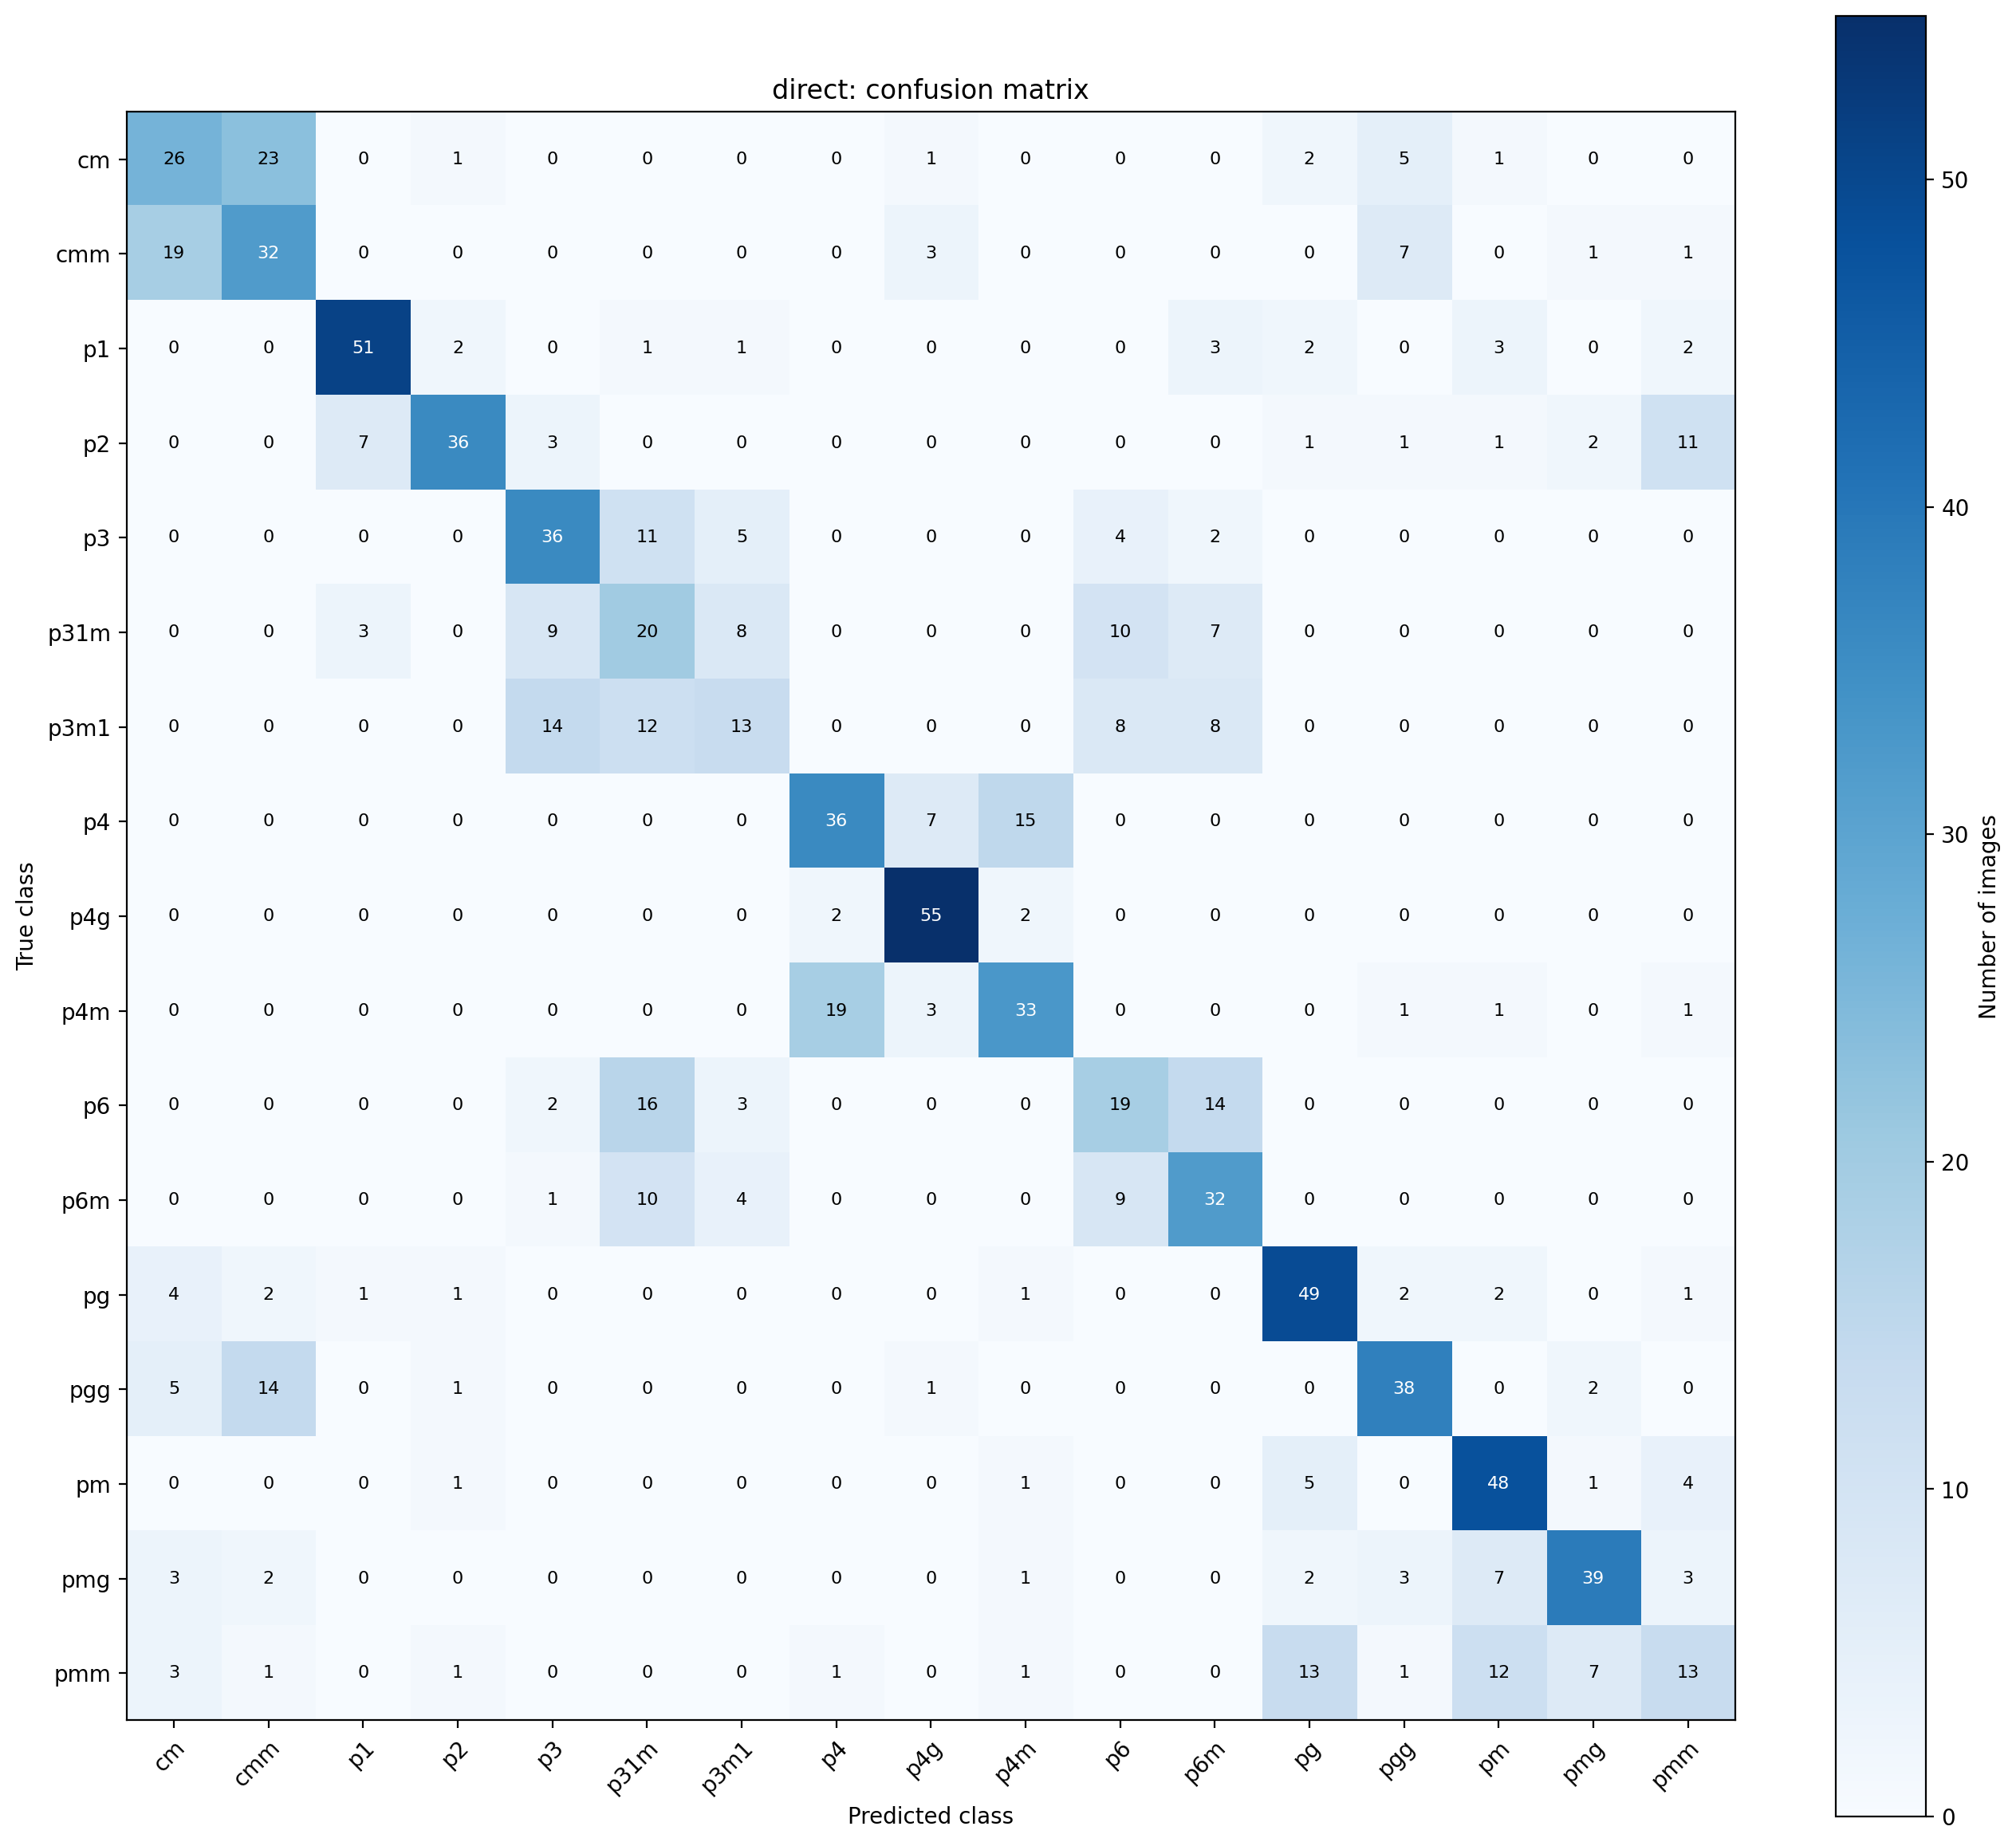

The file beside this chart, header and first rows:
26, 23, 0, 1, 0, 0, 0, 0, 1, 0, 0, 0, 2, 5, 1, 0, 0
19, 32, 0, 0, 0, 0, 0, 0, 3, 0, 0, 0, 0, 7, 0, 1, 1
0, 0, 51, 2, 0, 1, 1, 0, 0, 0, 0, 3, 2, 0, 3, 0, 2
0, 0, 7, 36, 3, 0, 0, 0, 0, 0, 0, 0, 1, 1, 1, 2, 11
0, 0, 0, 0, 36, 11, 5, 0, 0, 0, 4, 2, 0, 0, 0, 0, 0
0, 0, 3, 0, 9, 20, 8, 0, 0, 0, 10, 7, 0, 0, 0, 0, 0
0, 0, 0, 0, 14, 12, 13, 0, 0, 0, 8, 8, 0, 0, 0, 0, 0
0, 0, 0, 0, 0, 0, 0, 36, 7, 15, 0, 0, 0, 0, 0, 0, 0
0, 0, 0, 0, 0, 0, 0, 2, 55, 2, 0, 0, 0, 0, 0, 0, 0
0, 0, 0, 0, 0, 0, 0, 19, 3, 33, 0, 0, 0, 1, 1, 0, 1
0, 0, 0, 0, 2, 16, 3, 0, 0, 0, 19, 14, 0, 0, 0, 0, 0
0, 0, 0, 0, 1, 10, 4, 0, 0, 0, 9, 32, 0, 0, 0, 0, 0
4, 2, 1, 1, 0, 0, 0, 0, 0, 1, 0, 0, 49, 2, 2, 0, 1
5, 14, 0, 1, 0, 0, 0, 0, 1, 0, 0, 0, 0, 38, 0, 2, 0
0, 0, 0, 1, 0, 0, 0, 0, 0, 1, 0, 0, 5, 0, 48, 1, 4
3, 2, 0, 0, 0, 0, 0, 0, 0, 1, 0, 0, 2, 3, 7, 39, 3
3, 1, 0, 1, 0, 0, 0, 1, 0, 1, 0, 0, 13, 1, 12, 7, 13
